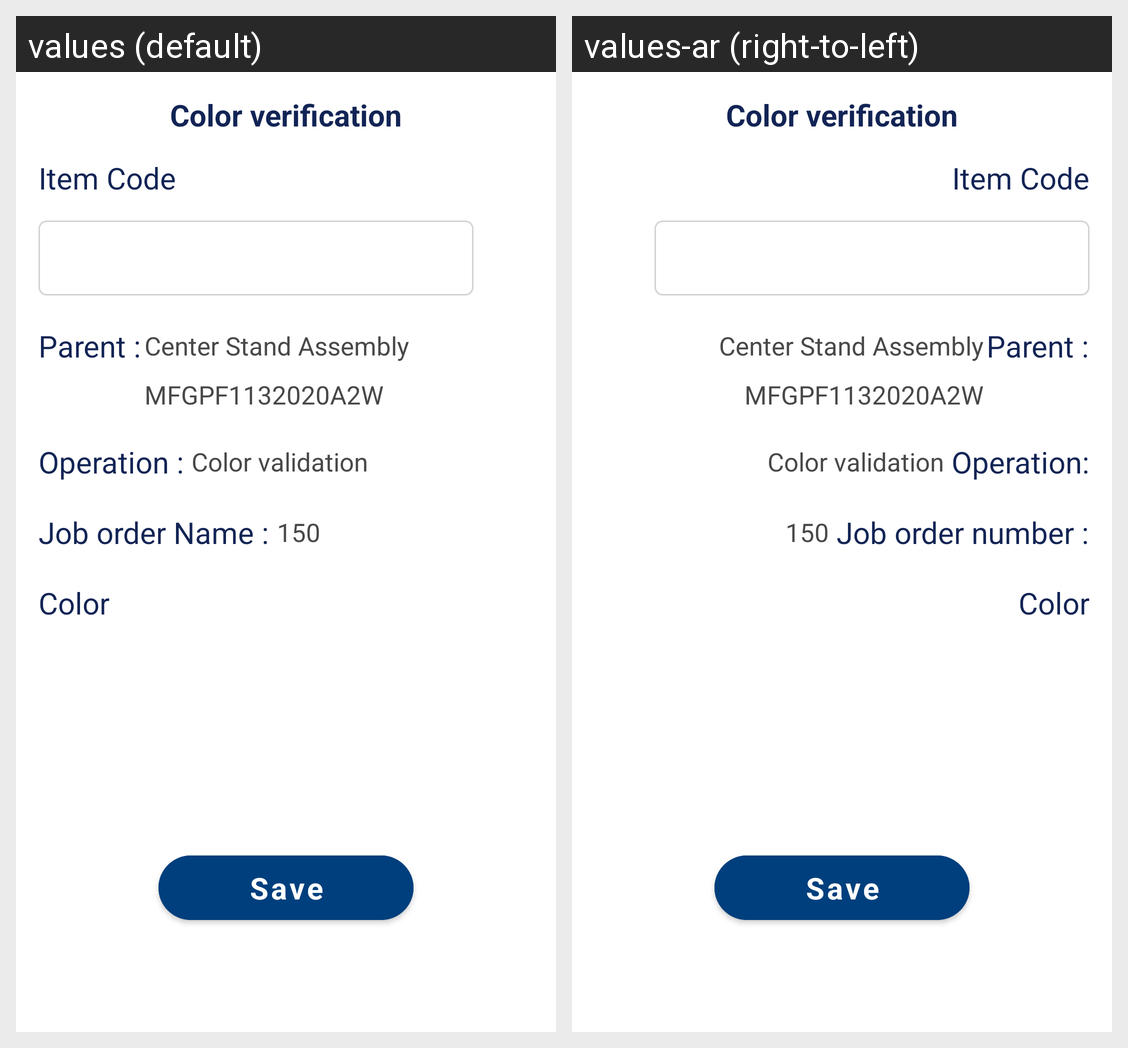

Locale-by-locale string values for the Android screen shown in this grid:
Android screen res/layout/fragment_colorverification.xml rendered under 2 locales, left to right: values (default), values-ar (right-to-left). Device: Nexus 5 (rendered at 1080×1920; each locale shown at half size, 540×960, under a caption strip naming it); theme MainTheme.
Strings drawn on this screen, with the default value and each locale's value (text and hints the layout hard-codes, and strings that could not be matched under every locale, appear in the picture but are not listed):

color_verification
  values: Color verification
  values-ar: Color verification

item_code
  values: Item Code
  values-ar: Item Code

parent
  values: Parent :
  values-ar: Parent :

parentdes_txt
  values: Center Stand Assembly
  values-ar: Center Stand Assembly

parentcode_txt
  values: MFGPF1132020A2W
  values-ar: MFGPF1132020A2W

operation_txt
  values: Operation :
  values-ar: Operation:

color_validation
  values: Color validation
  values-ar: Color validation

job_order_number_txt
  values: Job order Name :
  values-ar: Job order number :

save
  values: Save
  values-ar: Save
